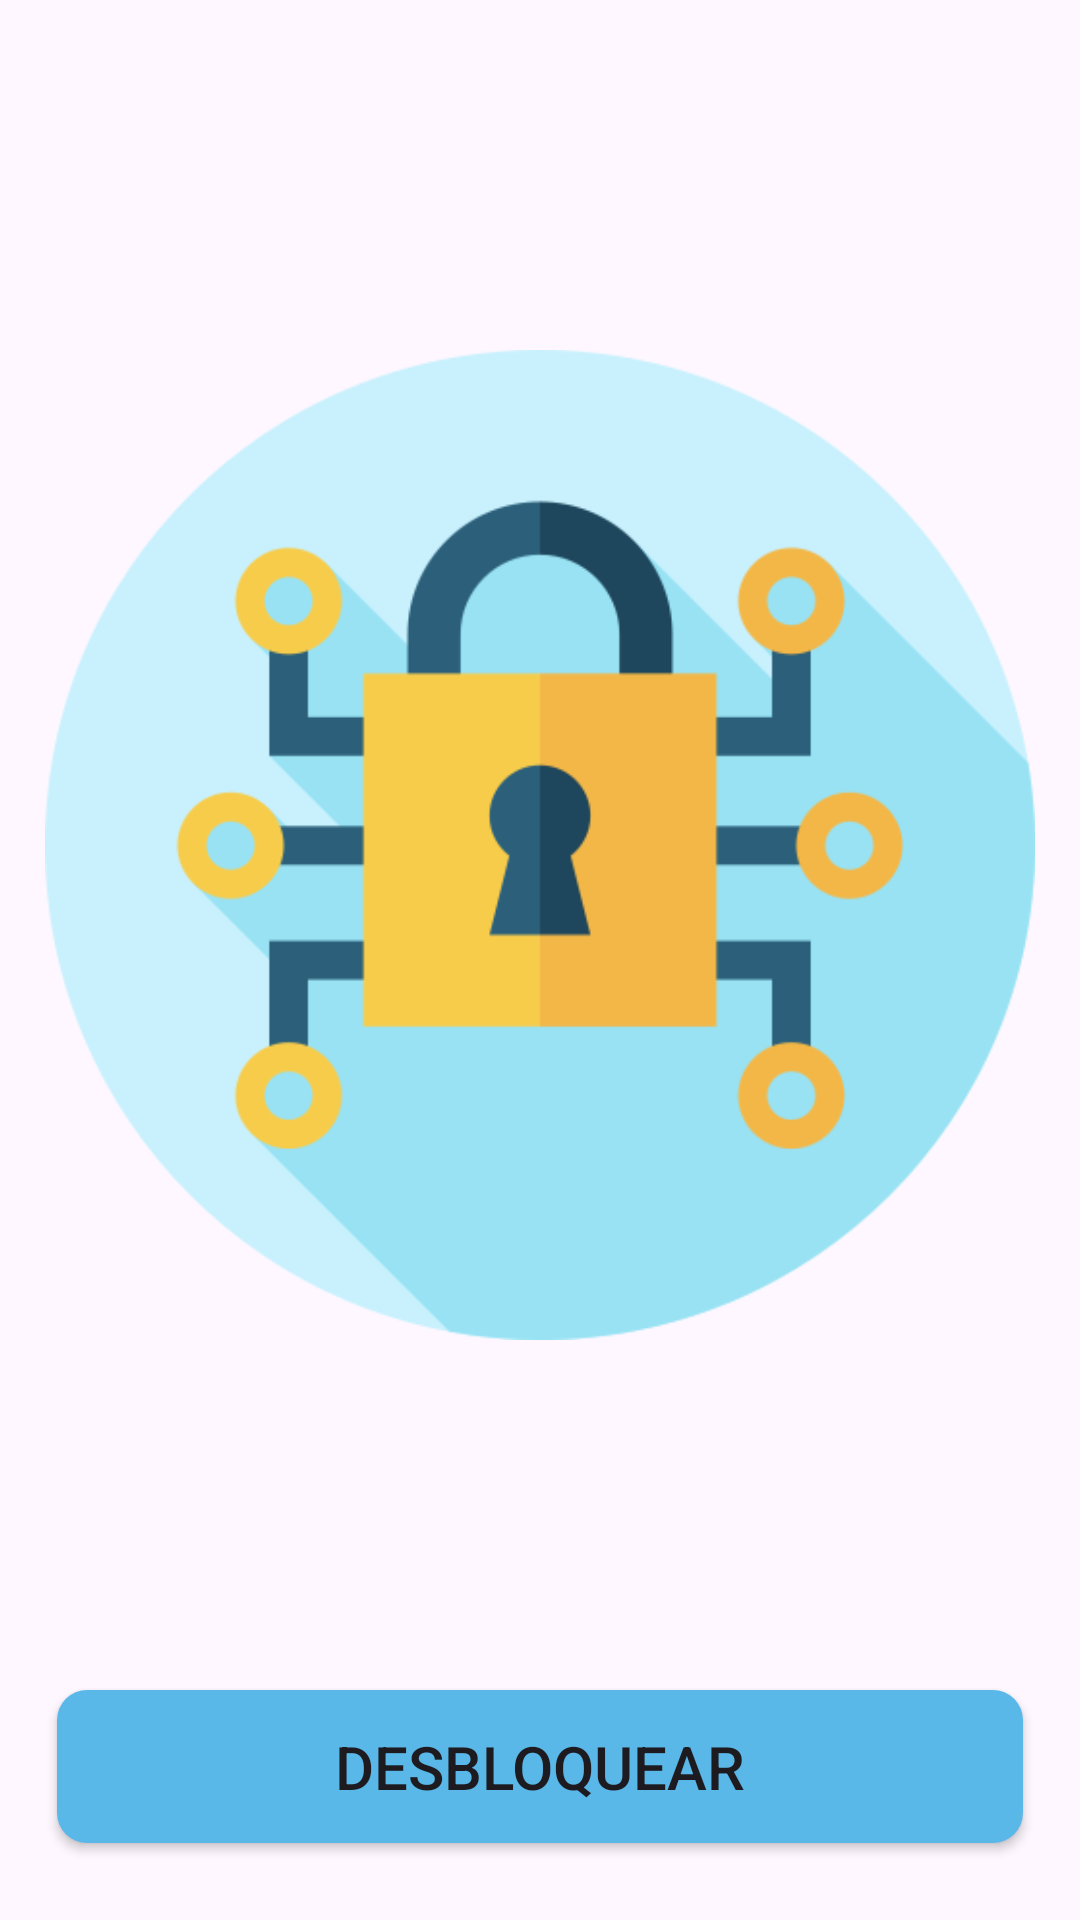

Produce the Android XML layout that renders to this screen, including the resource entries it uses.
<!-- AndroidManifest.xml: application theme Theme.TADaplication -->
<!-- res/layout/activity_main.xml -->
<androidx.constraintlayout.widget.ConstraintLayout
    xmlns:android="http://schemas.android.com/apk/res/android"
    xmlns:app="http://schemas.android.com/apk/res-auto"
    xmlns:tools="http://schemas.android.com/tools"
    android:layout_width="match_parent"
    android:layout_height="match_parent"
    tools:context=".MainActivity">

    <ImageView
        android:id="@+id/imageLock"
        android:layout_width="330dp"
        android:layout_height="wrap_content"
        android:src="@drawable/candado"
        app:layout_constraintBottom_toTopOf="@+id/btn_authenticate"
        app:layout_constraintEnd_toEndOf="parent"
        app:layout_constraintStart_toStartOf="parent"
        app:layout_constraintTop_toTopOf="parent"
        app:layout_constraintVertical_bias="0.5" />

    <Button
        android:id="@+id/btn_authenticate"
        android:layout_width="322dp"
        android:layout_height="51dp"
        android:background="@drawable/botonrectangular"
        android:text="Desbloquear"
        android:textSize="20dp"
        app:layout_constraintBottom_toBottomOf="parent"
        app:layout_constraintEnd_toEndOf="parent"
        app:layout_constraintStart_toStartOf="parent"
        app:layout_constraintTop_toBottomOf="@+id/imageLock"
        app:layout_constraintVertical_bias="0.1" />

</androidx.constraintlayout.widget.ConstraintLayout>
<!-- resources referenced by this layout -->
<resources>
  <!-- drawable botonrectangular (drawable) -->
  <?xml version="1.0" encoding="utf-8"?>
  <shape xmlns:android="http://schemas.android.com/apk/res/android">
      <corners android:radius="10dp" />
      <solid android:color="@color/celeste" />
  </shape>
  <!-- drawable candado: png bitmap (drawable, 30051 bytes) -->
  <style name="Theme.TADaplication" parent="Base.Theme.TADaplication" />
  <color name="celeste">#5ab8e9</color>
  <style name="Base.Theme.TADaplication" parent="Theme.Material3.DayNight.NoActionBar">
          
          <item name="colorPrimary">@color/celeste</item>
          <item name="colorPrimaryVariant">@color/celeste</item>
          <item name="android:statusBarColor">@color/celeste</item>
      </style>
</resources>
